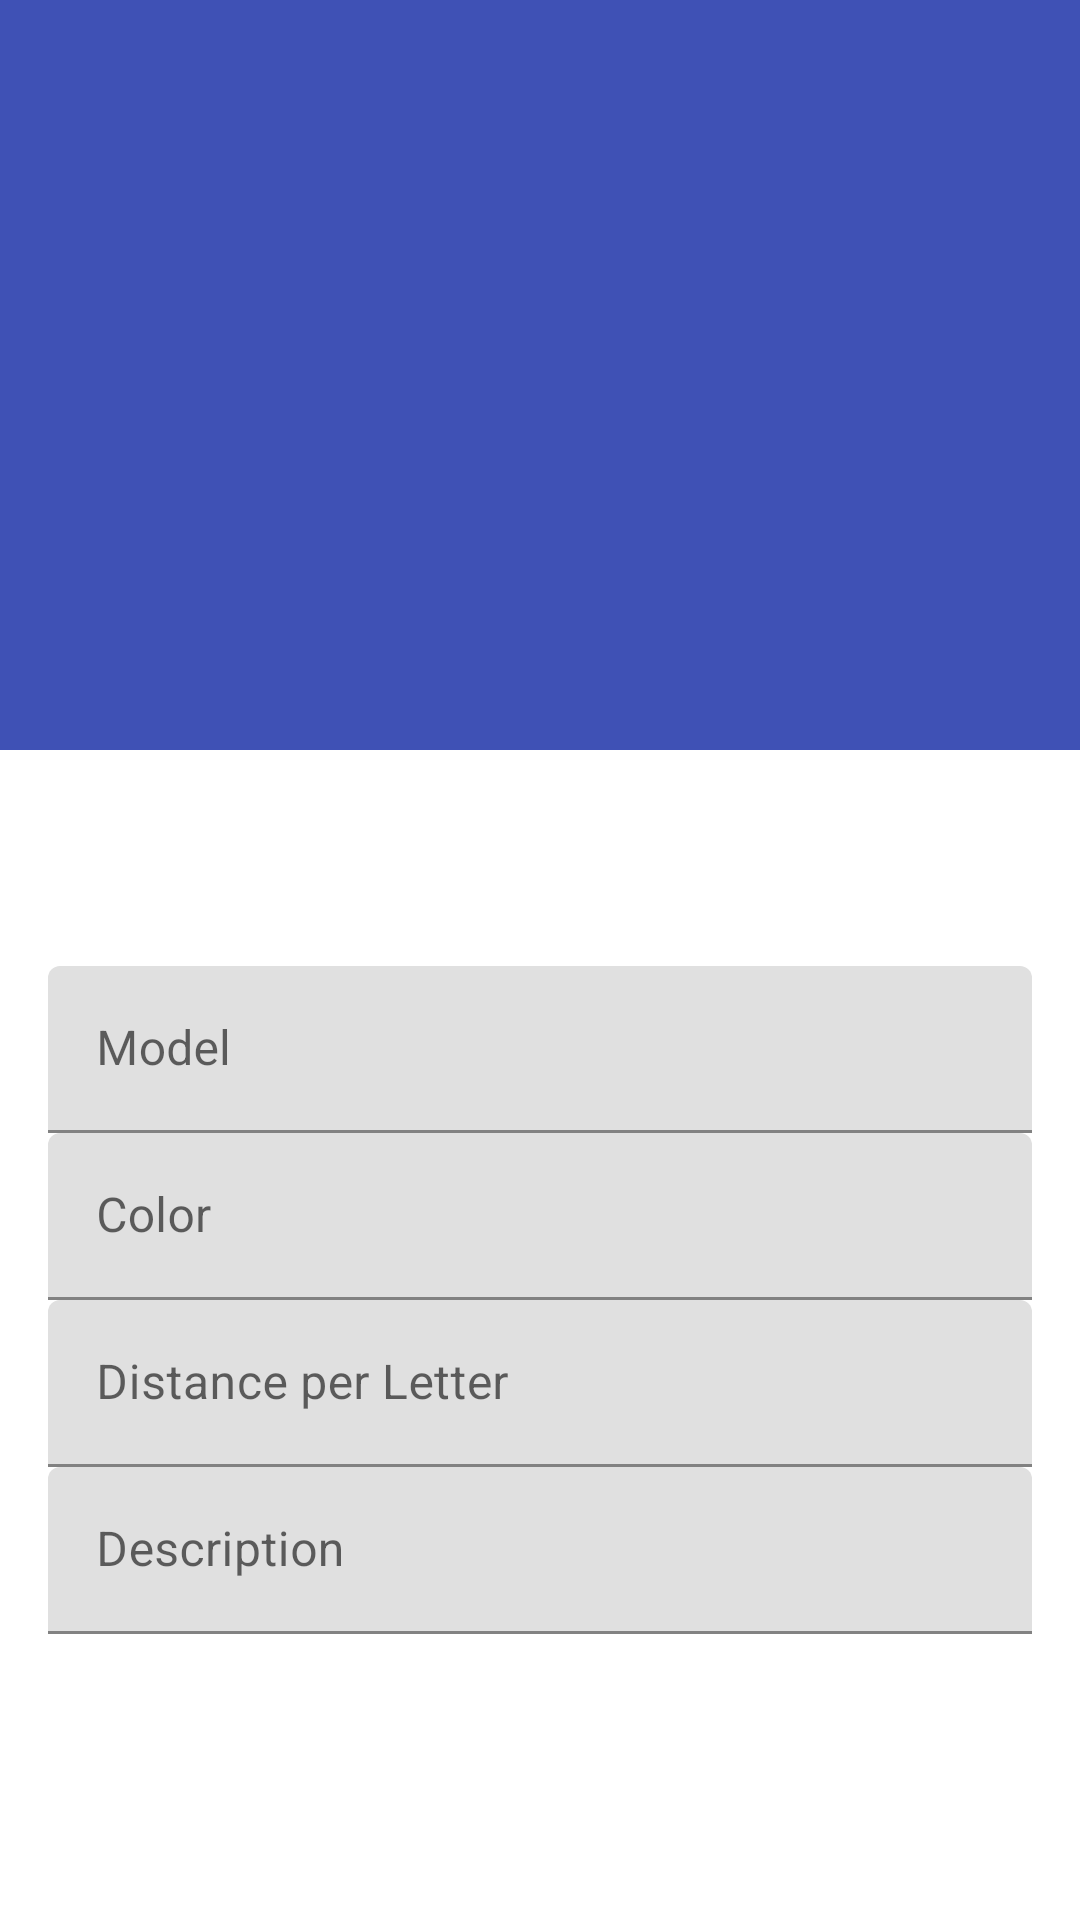

Reconstruct the res/layout file that produces this screen, plus the resources it refers to.
<!-- AndroidManifest.xml: application theme Theme.FinalApp -->
<!-- res/layout/activity_view_car.xml -->
<?xml version="1.0" encoding="utf-8"?>
<androidx.coordinatorlayout.widget.CoordinatorLayout xmlns:android="http://schemas.android.com/apk/res/android"
    xmlns:app="http://schemas.android.com/apk/res-auto"
    xmlns:tools="http://schemas.android.com/tools"


    android:layout_width="match_parent"
    android:layout_height="match_parent">

  <com.google.android.material.appbar.AppBarLayout
      android:id="@+id/appbar"
      android:layout_width="match_parent"
      android:layout_height="250dp"
      android:fitsSystemWindows="true">

    <com.google.android.material.appbar.CollapsingToolbarLayout
        android:layout_width="match_parent"
        android:layout_height="match_parent"
        app:contentScrim="?attr/colorPrimary"
        app:layout_scrollFlags="scroll|exitUntilCollapsed"
        app:layout_scrollInterpolator="@android:anim/decelerate_interpolator"

        app:toolbarId="@+id/details_toolbar">

      <ImageView
          android:id="@+id/details_iv"
          android:layout_width="match_parent"
          android:layout_height="match_parent"

          android:layout_marginTop="?attr/actionBarSize"
          android:onClick="imageViewOnClick"
          android:scaleType="centerCrop"
          android:src="@android:drawable/sym_def_app_icon"
          tools:ignore="SpeakableTextPresentCheck"
          tools:srcCompat="@drawable/ic_race_car_svgrepo_com" />

    </com.google.android.material.appbar.CollapsingToolbarLayout>

  </com.google.android.material.appbar.AppBarLayout>

  <androidx.core.widget.NestedScrollView
      android:layout_width="match_parent"
      android:layout_height="match_parent"
      android:layout_marginTop="?attr/actionBarSize"
      android:clipToPadding="true"
      app:layout_behavior="@string/appbar_scrolling_view_behavior">

    <LinearLayout
        android:layout_width="match_parent"
        android:layout_height="wrap_content"
        android:layout_margin="@dimen/LinearLayout_margin"
        android:orientation="vertical">

      <com.google.android.material.textfield.TextInputLayout
          android:layout_width="match_parent"
          android:layout_height="wrap_content"
          app:errorTextColor="@color/accent">

        <com.google.android.material.textfield.TextInputEditText
            android:id="@+id/ed_details_model"
            android:layout_width="match_parent"
            android:layout_height="match_parent"
            android:layout_weight="1"
            android:hint="@string/ed_details_model_hint" />
      </com.google.android.material.textfield.TextInputLayout>

      <com.google.android.material.textfield.TextInputLayout
          android:layout_width="match_parent"
          android:layout_height="wrap_content"
          app:errorTextColor="@color/accent">

        <com.google.android.material.textfield.TextInputEditText
            android:id="@+id/ed_details_color"
            android:layout_width="match_parent"
            android:layout_height="match_parent"
            android:layout_weight="1"
            android:hint="@string/ed_details_color_hint" />
      </com.google.android.material.textfield.TextInputLayout>

      <com.google.android.material.textfield.TextInputLayout
          android:layout_width="match_parent"
          android:layout_height="wrap_content"
          app:errorTextColor="@color/accent">

        <com.google.android.material.textfield.TextInputEditText
            android:id="@+id/ed_details_dpl"
            android:layout_width="match_parent"
            android:layout_height="match_parent"
            android:layout_weight="1"
            android:hint="@string/ed_details_dpl_hint" />
      </com.google.android.material.textfield.TextInputLayout>

      <com.google.android.material.textfield.TextInputLayout
          android:layout_width="match_parent"
          android:layout_height="wrap_content"
          app:errorTextColor="@color/accent">

        <com.google.android.material.textfield.TextInputEditText
            android:id="@+id/ed_details_des"
            android:layout_width="match_parent"
            android:layout_height="match_parent"
            android:layout_weight="1"
            android:hint="@string/ed_details_des_hint" />
      </com.google.android.material.textfield.TextInputLayout>

    </LinearLayout>
  </androidx.core.widget.NestedScrollView>

</androidx.coordinatorlayout.widget.CoordinatorLayout>
<!-- resources referenced by this layout -->
<resources>
  <color name="accent">#3F51B5</color>
  <dimen name="LinearLayout_margin">16dp</dimen>
  <!-- drawable ic_race_car_svgrepo_com: vector/xml drawable (drawable, 3113 chars, omitted) -->
  <string name="ed_details_color_hint">Color</string>
  <string name="ed_details_des_hint">Description</string>
  <string name="ed_details_dpl_hint">Distance per Letter</string>
  <string name="ed_details_model_hint">Model</string>
  <style name="Theme.FinalApp" parent="Theme.MaterialComponents.DayNight.DarkActionBar">
  
  
  
          
          <item name="colorPrimary">@color/primary</item>
          <item name="colorPrimaryVariant">@color/primary_dark</item>
          <item name="colorOnPrimary">@color/primary_light</item>
          
          <item name="colorSecondary">@color/accent</item>
          <item name="colorSecondaryVariant">@color/design_default_color_secondary_variant</item>
          <item name="colorOnSecondary">@color/icons</item>
          
          <item name="android:statusBarColor" tools:targetApi="l">?attr/colorPrimaryVariant</item>
          
      </style>
  <color name="primary">#3F51B5</color>
  <color name="primary_dark">#303F9F</color>
  <color name="primary_light">#C5CAE9</color>
  <color name="icons">#FFFFFF</color>
</resources>
